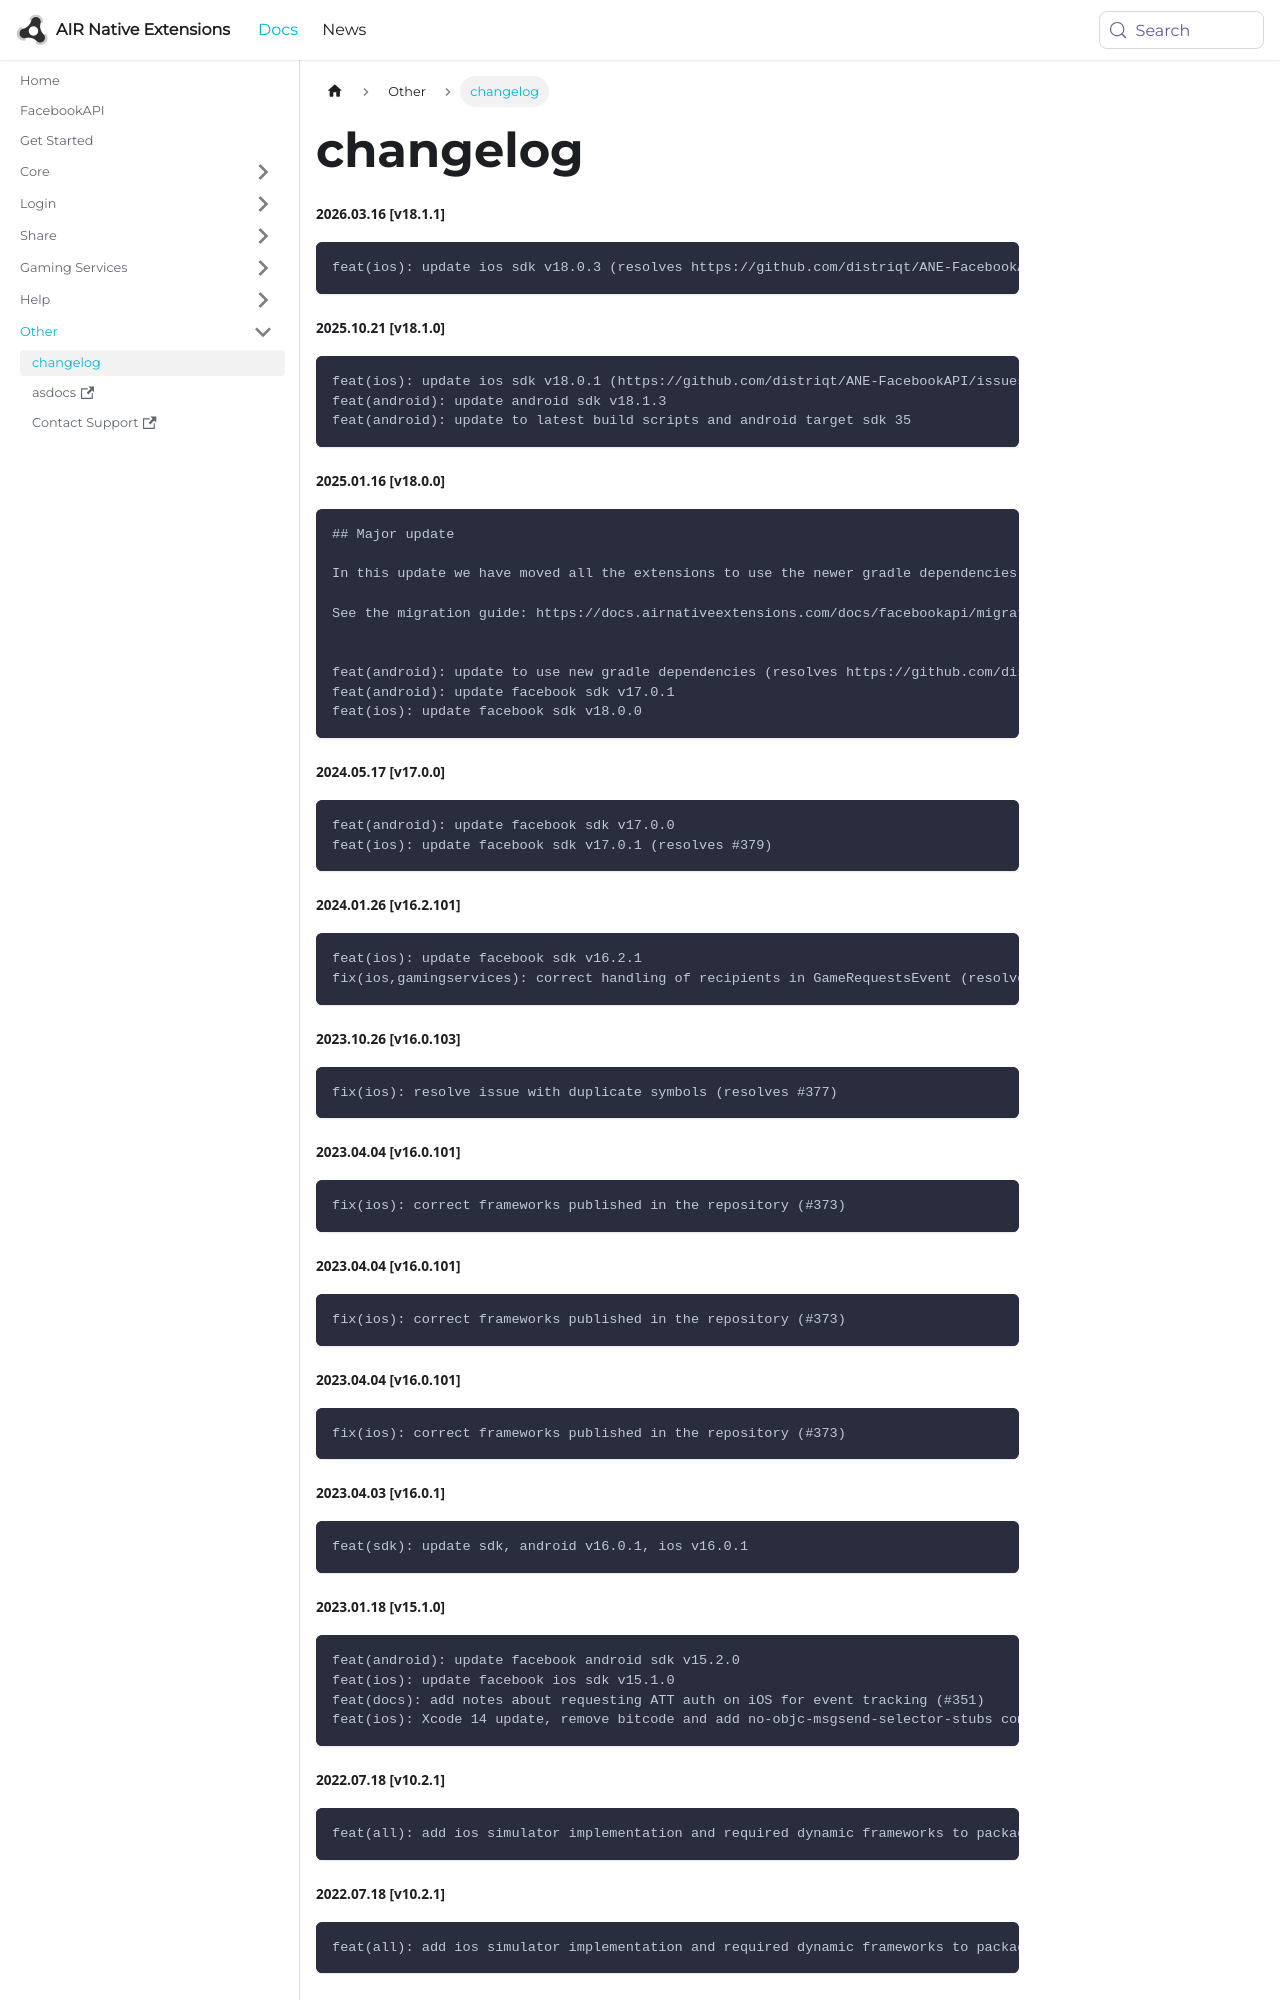

repository: airnativeextensions/nativeextensions-documentation · page: docs/facebookapi/changelog/index.html · generator: docusaurus

###### 2026.03.16 [v18.1.1]

```
feat(ios): update ios sdk v18.0.3 (resolves https://github.com/distriqt/ANE-FacebookAPI/issues/391)
```

###### 2025.10.21 [v18.1.0]

```
feat(ios): update ios sdk v18.0.1 (https://github.com/distriqt/ANE-FacebookAPI/issues/389)
feat(android): update android sdk v18.1.3
feat(android): update to latest build scripts and android target sdk 35
```

###### 2025.01.16 [v18.0.0]

```
## Major update 

In this update we have moved all the extensions to use the newer gradle dependencies process. 

See the migration guide: https://docs.airnativeextensions.com/docs/facebookapi/migrating-to-18.0


feat(android): update to use new gradle dependencies (resolves https://github.com/distriqt/ANE-FacebookAPI/issues/386, resolves https://github.com/airsdk/apm/issues/214, https://github.com/airsdk/apm/issues/213)
feat(android): update facebook sdk v17.0.1
feat(ios): update facebook sdk v18.0.0
```

###### 2024.05.17 [v17.0.0]

```
feat(android): update facebook sdk v17.0.0 
feat(ios): update facebook sdk v17.0.1 (resolves #379)
```

###### 2024.01.26 [v16.2.101]

```
feat(ios): update facebook sdk v16.2.1
fix(ios,gamingservices): correct handling of recipients in GameRequestsEvent (resolves #378)
```

###### 2023.10.26 [v16.0.103]

```
fix(ios): resolve issue with duplicate symbols (resolves #377)
```

###### 2023.04.04 [v16.0.101]

```
fix(ios): correct frameworks published in the repository (#373)
```

###### 2023.04.04 [v16.0.101]

```
fix(ios): correct frameworks published in the repository (#373)
```

###### 2023.04.04 [v16.0.101]

```
fix(ios): correct frameworks published in the repository (#373)
```

###### 2023.04.03 [v16.0.1]

```
feat(sdk): update sdk, android v16.0.1, ios v16.0.1
```

###### 2023.01.18 [v15.1.0]

```
feat(android): update facebook android sdk v15.2.0
feat(ios): update facebook ios sdk v15.1.0
feat(docs): add notes about requesting ATT auth on iOS for event tracking (#351)
feat(ios): Xcode 14 update, remove bitcode and add no-objc-msgsend-selector-stubs compiler flag (resolves #368)
```
